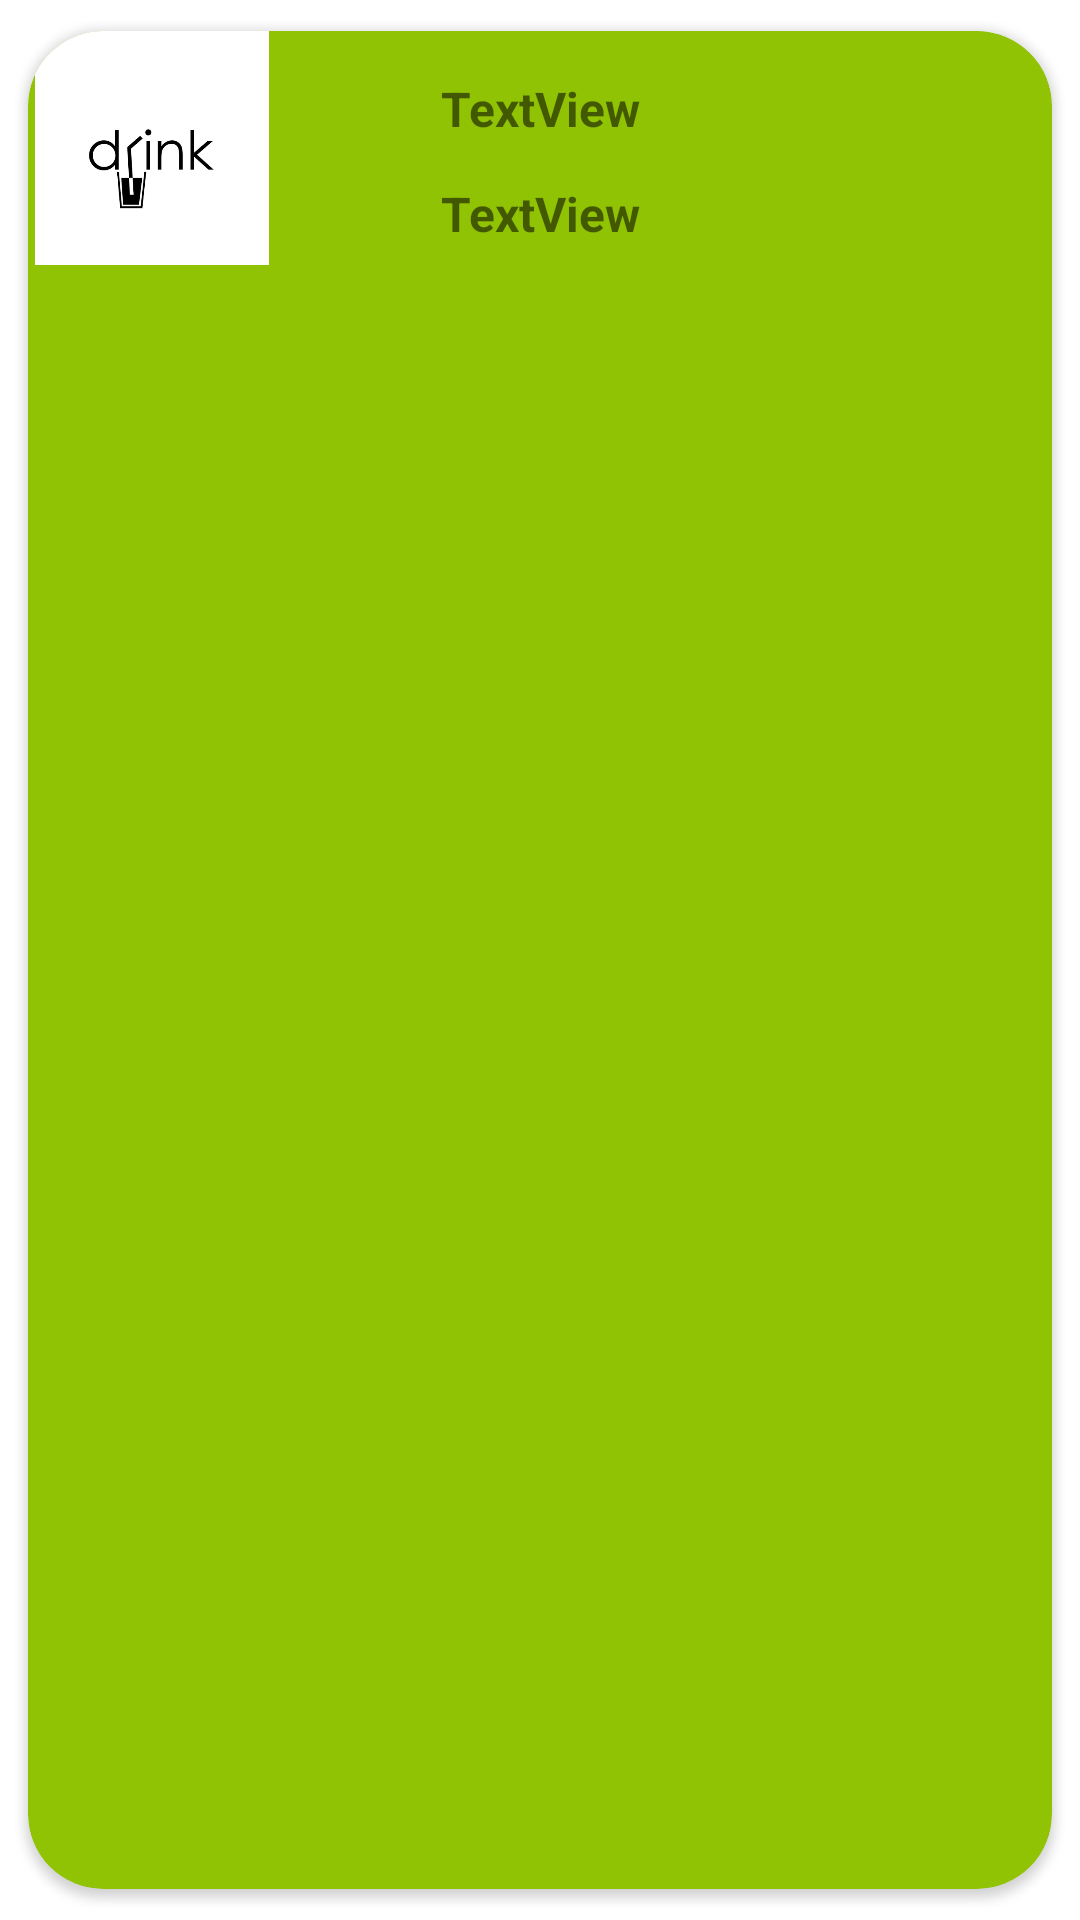

Android layout source for this screen:
<!-- AndroidManifest.xml: application theme Theme.MySaff -->
<!-- res/layout/mydrinks.xml -->
<?xml version="1.0" encoding="utf-8"?>
<androidx.cardview.widget.CardView
    xmlns:android="http://schemas.android.com/apk/res/android"
    xmlns:tools="http://schemas.android.com/tools"
    android:layout_height="wrap_content"
    android:layout_width="match_parent"
    xmlns:app="http://schemas.android.com/apk/res-auto"
    app:cardCornerRadius="25dp"
    app:cardUseCompatPadding="true"
    app:cardBackgroundColor="@color/purple_500"



    >


    <LinearLayout
        android:layout_width="match_parent"
        android:layout_height="match_parent"
        android:orientation="vertical">

        <androidx.constraintlayout.widget.ConstraintLayout
            android:layout_width="match_parent"
            android:layout_height="78dp">

            <ImageView
                android:id="@+id/imageView3"
                android:layout_width="40pt"
                android:layout_height="wrap_content"
                app:layout_constraintStart_toStartOf="parent"
                app:layout_constraintTop_toBottomOf="parent"
                app:layout_constraintTop_toTopOf="parent"
                app:srcCompat="@drawable/drink"
                tools:layout_editor_absoluteY="96dp" />

            <TextView
                android:id="@+id/textView5"
                android:layout_width="wrap_content"
                android:layout_height="wrap_content"
                android:layout_marginTop="15dp"
                android:text="TextView"
                android:textAlignment="center"
                android:textSize="16sp"
                android:textStyle="bold"
                app:layout_constraintEnd_toEndOf="parent"
                app:layout_constraintStart_toStartOf="@+id/imageView3"
                app:layout_constraintTop_toBottomOf="parent"
                app:layout_constraintTop_toTopOf="parent" />

            <TextView
                android:id="@+id/textView6"
                android:layout_width="wrap_content"
                android:layout_height="wrap_content"
                android:layout_marginTop="50dp"
                android:text="TextView"
                android:textAlignment="center"
                android:textSize="16sp"
                android:textStyle="bold"
                app:layout_constraintEnd_toEndOf="parent"
                app:layout_constraintStart_toStartOf="@+id/imageView3"
                app:layout_constraintTop_toBottomOf="parent"
                app:layout_constraintTop_toTopOf="parent" />
        </androidx.constraintlayout.widget.ConstraintLayout>

    </LinearLayout>
</androidx.cardview.widget.CardView>
<!-- resources referenced by this layout -->
<resources>
  <color name="purple_500">#90C303</color>
  <!-- drawable drink: png bitmap (drawable, 7246 bytes) -->
  <style name="Theme.MySaff" parent="Theme.MaterialComponents.DayNight.DarkActionBar">
          
          <item name="colorPrimary">@color/purple_500</item>
          <item name="colorPrimaryVariant">@color/purple_700</item>
          <item name="colorOnPrimary">@color/white</item>
          
          <item name="colorSecondary">@color/teal_200</item>
          <item name="colorSecondaryVariant">@color/teal_700</item>
          <item name="colorOnSecondary">@color/black</item>
          
          <item name="android:statusBarColor" tools:targetApi="l">?attr/colorPrimaryVariant</item>
          
      </style>
  <color name="purple_700">#FF3700B3</color>
  <color name="white">#FFFFFFFF</color>
  <color name="teal_200">#FF03DAC5</color>
  <color name="teal_700">#FF018786</color>
  <color name="black">#FF000000</color>
</resources>
